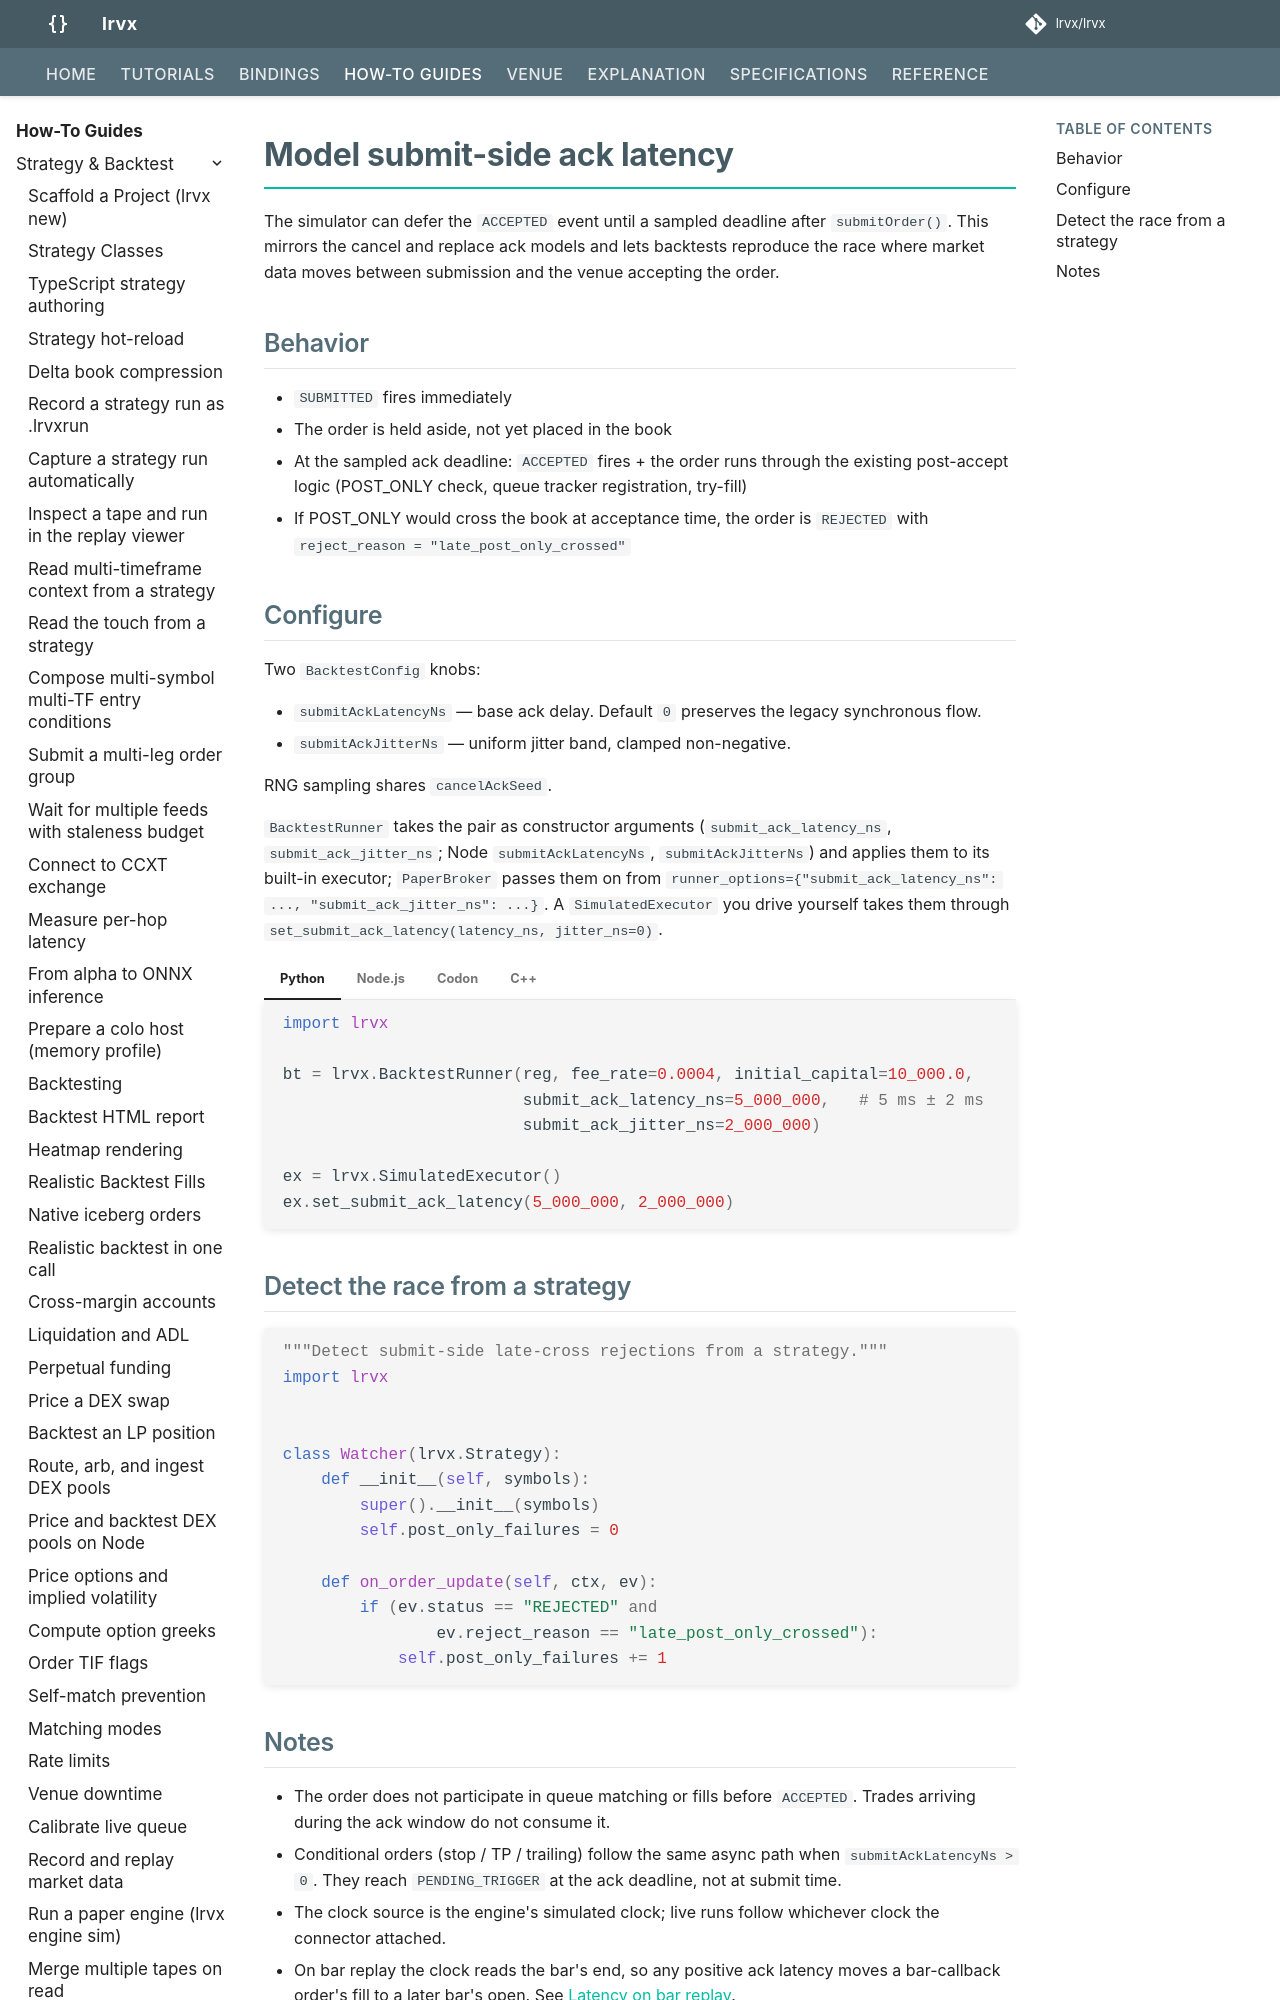

repository: lrvx/lrvx · page: how-to/submit-latency-modeling/index.html · generator: mkdocs

# Model submit-side ack latency

The simulator can defer the `ACCEPTED` event until a sampled
deadline after `submitOrder()`. This mirrors the cancel and replace
ack models and lets backtests reproduce the race where market data
moves between submission and the venue accepting the order.

## Behavior

- `SUBMITTED` fires immediately
- The order is held aside, not yet placed in the book
- At the sampled ack deadline: `ACCEPTED` fires + the order runs
  through the existing post-accept logic (POST_ONLY check, queue
  tracker registration, try-fill)
- If POST_ONLY would cross the book at acceptance time, the order
  is `REJECTED` with `reject_reason = "late_post_only_crossed"`
